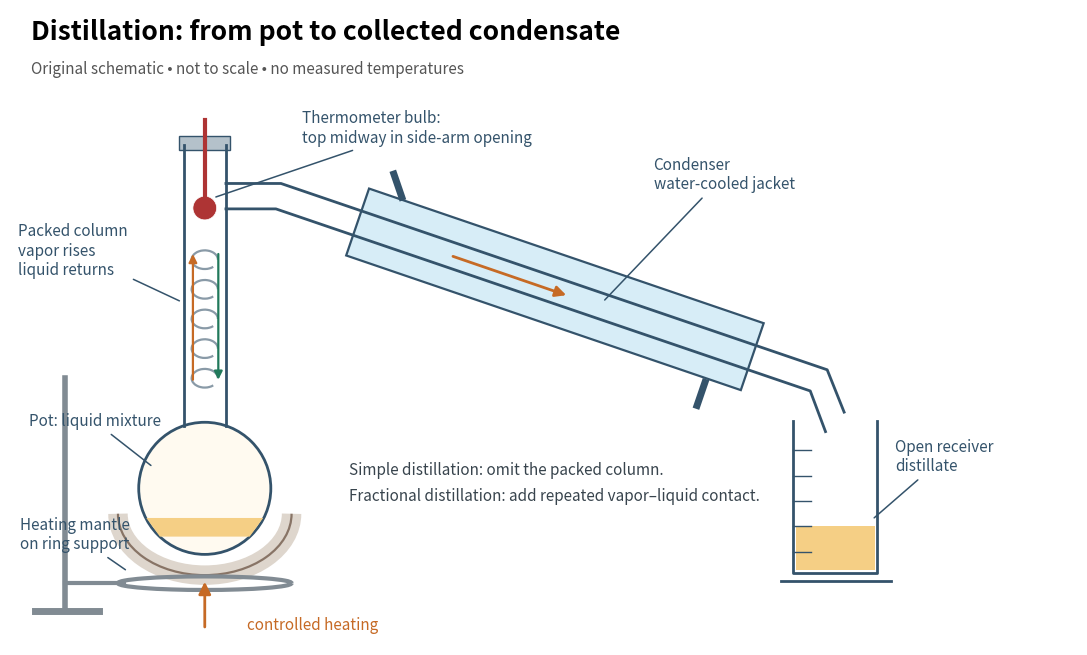

Here is the Python script that generated this plot: (Note: this script raises an exception after producing the figure.)
"""Original distillation schematic. Python 3.14, matplotlib 3.10; run in _media."""
from pathlib import Path
import matplotlib
matplotlib.use('Agg')
import matplotlib.pyplot as plt
from matplotlib.patches import Circle, Rectangle, Polygon, FancyArrowPatch, Arc


def main():
    fig, ax = plt.subplots(figsize=(11, 6.8), dpi=140, facecolor='white')
    ax.set(xlim=(0, 12.6), ylim=(0, 7.5), aspect='equal')
    ax.axis('off')
    glass, blue, orange, green = '#34536b', '#d7edf7', '#c66a25', '#21795b'
    ax.text(.25, 7.14, 'Distillation: from pot to collected condensate', fontsize=19, weight='bold')
    ax.text(.25, 6.75, 'Original schematic • not to scale • no measured temperatures', fontsize=11, color='#555555')
    # A continuous internal vapor route: pot, packed column, head, sloping condenser.
    ax.add_patch(Circle((2.3, 1.85), .78, facecolor='#fffaf0', edgecolor=glass, lw=2))
    ax.add_patch(Polygon([(1.61, 1.50), (2.99, 1.50), (2.83, 1.28), (1.77, 1.28)], closed=True,
                         facecolor='#f5cf85', edgecolor='none'))
    ax.plot([2.05, 2.05, 2.05], [2.59, 3.0, 5.9], color=glass, lw=2)
    ax.plot([2.55, 2.55, 2.55], [2.59, 3.0, 5.9], color=glass, lw=2)
    # Column packing: conceptual contacting surfaces, not individual equilibrium stages.
    for y in [3.15, 3.50, 3.85, 4.20, 4.55]:
        ax.add_patch(Arc((2.3, y), .31, .22, theta1=0, theta2=320, color='#899aa7', lw=1.6))
    # Side arm top and bottom; bulb top exactly at midpoint of opening (y=5.30).
    ax.plot([2.55, 3.20, 9.65, 9.85], [5.45, 5.45, 3.25, 2.75], color=glass, lw=2)
    ax.plot([2.55, 3.14, 9.45, 9.63], [5.15, 5.15, 3.00, 2.52], color=glass, lw=2)
    ax.add_patch(Rectangle((2.00, 5.85), .60, .16, facecolor='#b4c1ca', edgecolor=glass))
    ax.plot([2.30, 2.30], [6.20, 5.12], color='#ae3434', lw=3)
    ax.add_patch(Circle((2.30, 5.16), .14, facecolor='#ae3434', edgecolor='white', lw=.5))
    # Jacket around inclined vapor tube. Water-flow direction deliberately unspecified.
    ax.add_patch(Polygon([(4.24, 5.39), (8.90, 3.80), (8.63, 3.01), (3.97, 4.60)],
                         facecolor=blue, edgecolor=glass, lw=1.6, zorder=0))
    ax.plot([4.64, 4.52], [5.25, 5.60], color=glass, lw=5, solid_capstyle='butt')
    ax.plot([8.22, 8.10], [3.14, 2.79], color=glass, lw=5, solid_capstyle='butt')
    # Open graduated receiver, with distillate at bottom and adapter inside its mouth.
    ax.plot([9.25, 9.25, 10.24, 10.24], [2.65, .85, .85, 2.65], color=glass, lw=2)
    ax.add_patch(Rectangle((9.28, .89), .93, .52, facecolor='#f5cf85', edgecolor='none'))
    for y in [1.1, 1.4, 1.7, 2.0, 2.3]:
        ax.plot([9.25, 9.46], [y, y], color=glass, lw=1)
    ax.plot([9.1, 10.4], [.75, .75], color=glass, lw=2)
    # Source-observed ring under a heating mantle; the stand is schematic.
    ax.add_patch(Arc((2.3, 1.55), 2.05, 1.45, theta1=180, theta2=360, lw=14, color='#ded6cd'))
    ax.add_patch(Arc((2.3, 1.55), 2.05, 1.45, theta1=180, theta2=360, lw=1.6, color='#887466'))
    ax.plot([.65, .65], [.43, 3.15], lw=4, color='#818b93')
    ax.plot([.30, 1.05], [.40, .40], lw=5, color='#818b93')
    ax.plot([.65, 1.35], [.73, .73], lw=3, color='#818b93')
    ax.add_patch(Arc((2.3, .73), 2.05, .16, theta1=0, theta2=360, lw=3, color='#818b93'))
    ax.add_patch(FancyArrowPatch((2.3, .18), (2.3, .78), arrowstyle='-|>', mutation_scale=18, color=orange, lw=2))
    ax.text(2.8, .18, 'controlled heating', color=orange, fontsize=11)
    # Vapor up; returning condensate down. Arrows are explanatory, not flow measurements.
    for xpos, direction, color in [(2.16, (3.1, 4.65), orange), (2.46, (4.65, 3.1), green)]:
        ax.add_patch(FancyArrowPatch((xpos, direction[0]), (xpos, direction[1]), arrowstyle='-|>',
                                    mutation_scale=12, lw=1.6, color=color))
    ax.add_patch(FancyArrowPatch((5.2, 4.60), (6.6, 4.12), arrowstyle='-|>', mutation_scale=16, lw=2, color=orange))

    def label(text, xy, target, color=glass, ha='left'):
        ax.annotate(text, xy=target, xytext=xy, fontsize=11, color=color, ha=ha,
                    arrowprops={'arrowstyle': '-', 'color': color, 'lw': 1.1}, va='center')
    label('Thermometer bulb:\ntop midway in side-arm opening', (3.45, 6.1), (2.40, 5.28))
    label('Packed column\nvapor rises\nliquid returns', (.10, 4.65), (2.03, 4.05))
    label('Pot: liquid mixture', (.22, 2.64), (1.69, 2.10))
    label('Heating mantle\non ring support', (.12, 1.30), (1.39, .87))
    label('Condenser\nwater-cooled jacket', (7.60, 5.55), (7.0, 4.05))
    label('Open receiver\ndistillate', (10.45, 2.22), (10.18, 1.48))
    ax.text(4.0, 1.7, 'Simple distillation: omit the packed column.\nFractional distillation: add repeated vapor–liquid contact.',
            fontsize=11, linespacing=1.7, color='#38444d')
    fig.subplots_adjust(left=.02, right=.99, bottom=.02, top=.99)
    fig.savefig(Path(__file__).stem + '.png', facecolor='white', dpi=140)
    plt.close(fig)


if __name__ == '__main__':
    main()
